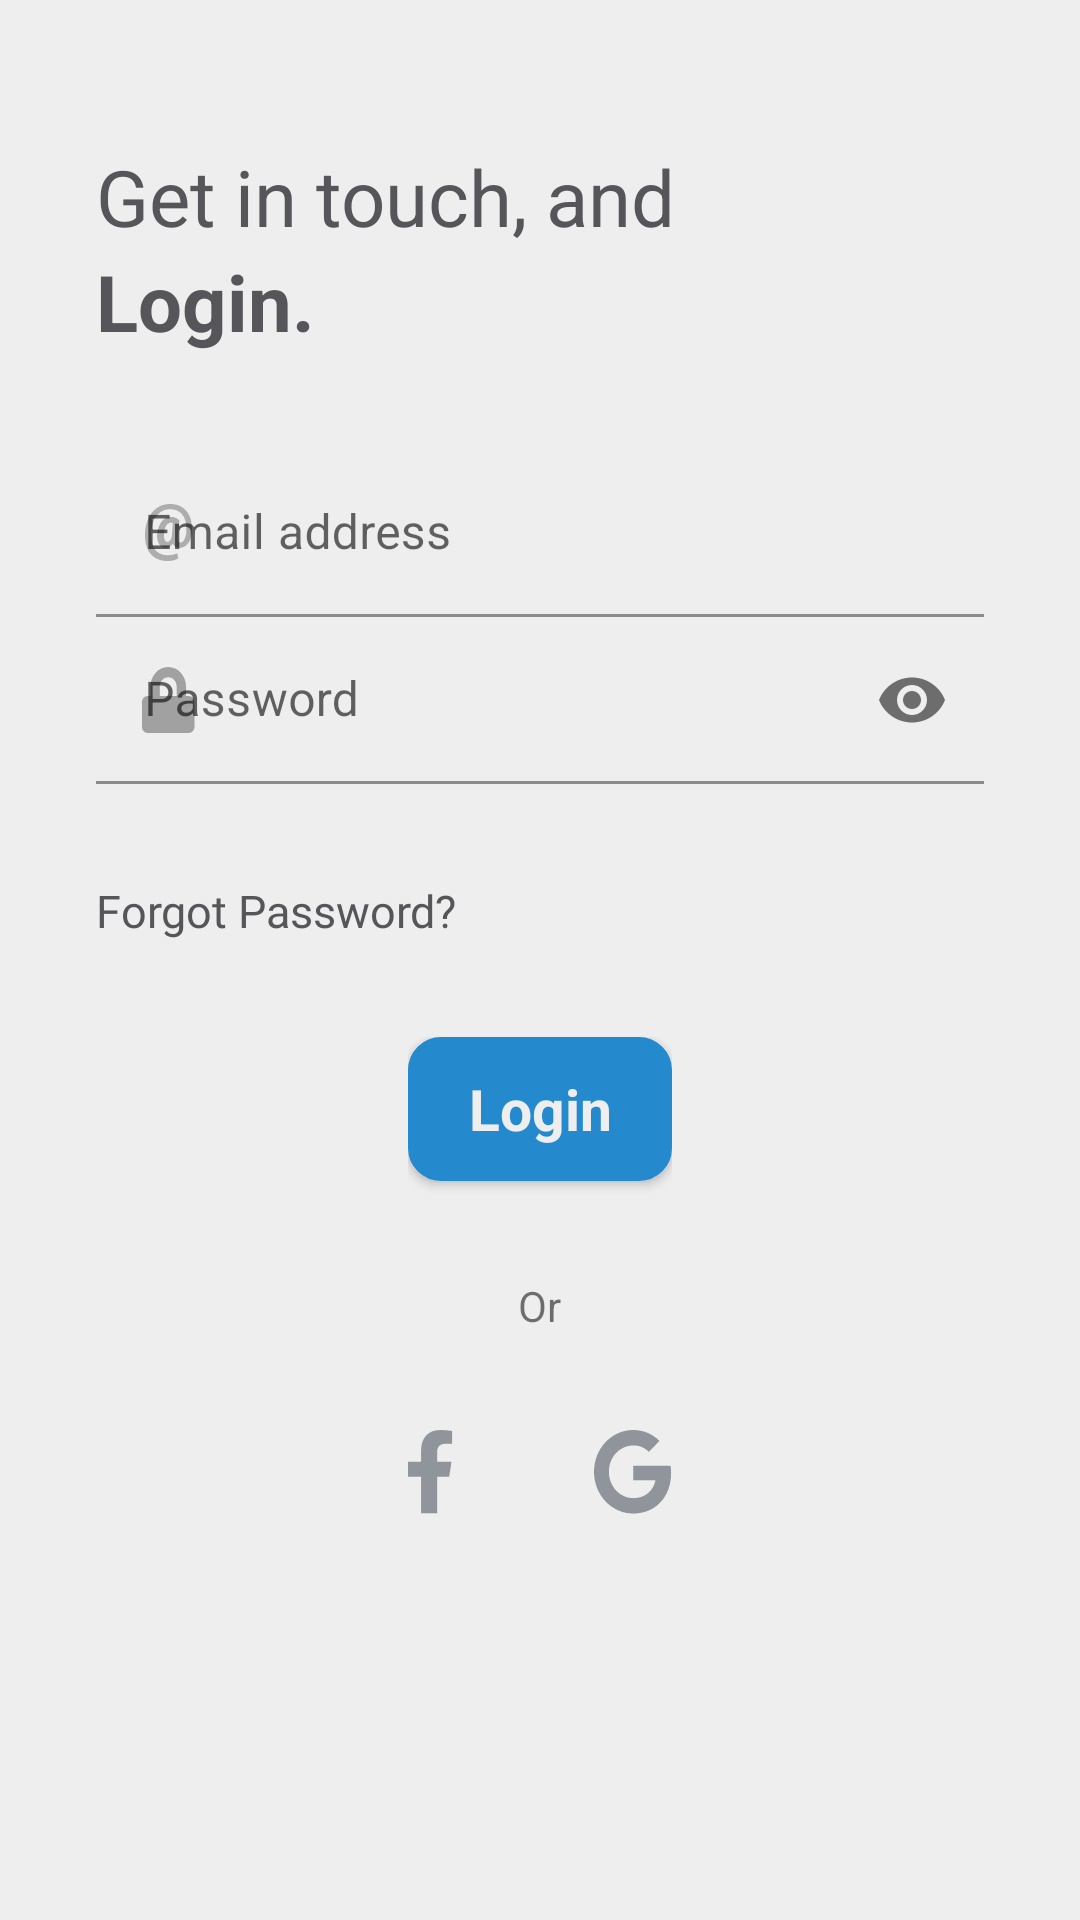

Layout XML and referenced resources for this Android screen:
<!-- AndroidManifest.xml: application theme AppTheme -->
<!-- res/layout/activity_sign_in_first_activity.xml -->
<?xml version="1.0" encoding="utf-8"?>
<LinearLayout xmlns:android="http://schemas.android.com/apk/res/android"
    xmlns:app="http://schemas.android.com/apk/res-auto"
    android:layout_width="match_parent"
    android:layout_height="match_parent"
    android:background="@color/lightBackGroundColor"
    android:orientation="vertical"
    android:padding="32dp"
    android:theme="@style/MainAppTheme">


    <TextView
        android:id="@+id/text_view_touch"
        android:layout_width="wrap_content"
        android:layout_height="wrap_content"
        android:layout_marginTop="16dp"
        android:text="@string/introductory"
        android:textColor="@color/darkGrayText"
        android:textSize="26sp" />

    <TextView
        android:id="@+id/text_view_login"
        android:layout_width="wrap_content"
        android:layout_height="wrap_content"
        android:layout_marginBottom="32dp"
        android:text="@string/login_dot"
        android:textColor="@color/darkGrayText"
        android:textSize="26sp"
        android:textStyle="bold" />


    <com.google.android.material.textfield.TextInputLayout
        android:layout_width="match_parent"
        android:layout_height="wrap_content"
        android:hint="@string/edit_text_email_label"
        app:hintTextColor="@color/colorHintText"
        app:startIconDrawable="@drawable/icon_simple_email">

        <com.google.android.material.textfield.TextInputEditText
            android:layout_width="match_parent"
            android:layout_height="wrap_content"
            android:background="@color/lightBackGroundColor"

            />
    </com.google.android.material.textfield.TextInputLayout>


    <com.google.android.material.textfield.TextInputLayout
        android:layout_width="match_parent"
        android:layout_height="wrap_content"
        android:hint="@string/edit_text_password_label"
        app:endIconMode="password_toggle"
        app:hintTextColor="@color/colorHintText"
        app:startIconDrawable="@drawable/icon_awesome_lock">

        <com.google.android.material.textfield.TextInputEditText
            android:layout_width="match_parent"
            android:layout_height="wrap_content"
            android:background="@color/lightBackGroundColor"
            android:inputType="textPassword" />
    </com.google.android.material.textfield.TextInputLayout>


    <TextView
        android:layout_width="wrap_content"
        android:layout_height="wrap_content"
        android:layout_marginTop="32dp"
        android:fontFamily="@font/roboto_bold2"
        android:text="@string/forgot_password"
        android:textColor="@color/darkGrayText"
        android:textSize="15sp" />

    <LinearLayout
        android:layout_width="wrap_content"
        android:layout_height="wrap_content"
        android:layout_gravity="center"
        android:layout_marginTop="32dp"
        android:orientation="vertical">

        <Button
            android:id="@+id/button_login"
            style="@style/MainAppTheme"
            android:layout_width="wrap_content"
            android:layout_height="wrap_content"
            android:background="@drawable/purble_round_button"
            android:text="@string/login"
            android:textColor="@color/lightBackGroundColor"
            android:textSize="19sp"
            android:textStyle="bold" />

        <TextView
            android:id="@+id/text_view_or"
            android:layout_width="wrap_content"
            android:layout_height="wrap_content"
            android:layout_gravity="center"
            android:layout_marginTop="32dp"
            android:text="@string/or" />

        <RelativeLayout
            android:layout_width="match_parent"
            android:layout_height="wrap_content"
            android:layout_marginTop="32dp">

            <ImageView
                android:id="@+id/image_view_facebook"
                android:layout_width="wrap_content"
                android:layout_height="wrap_content"
                android:layout_alignParentLeft="true"
                android:src="@drawable/icon_awesome_facebook" />

            <ImageView
                android:id="@+id/image_view_google"
                android:layout_width="wrap_content"
                android:layout_height="wrap_content"
                android:layout_alignParentRight="true"
                android:src="@drawable/icon_awesome_google" />
        </RelativeLayout>


    </LinearLayout>
</LinearLayout>
<!-- resources referenced by this layout -->
<resources>
  <color name="colorHintText">#B2B2B2</color>
  <color name="darkGrayText">#56565A</color>
  <color name="lightBackGroundColor">#EEEEEE</color>
  <!-- drawable icon_awesome_facebook: png bitmap (drawable-hdpi, 527 bytes) -->
  <!-- drawable icon_awesome_google: png bitmap (drawable-hdpi, 1033 bytes) -->
  <!-- drawable icon_awesome_lock: png bitmap (drawable-hdpi, 516 bytes) -->
  <!-- drawable icon_simple_email: png bitmap (drawable-hdpi, 911 bytes) -->
  <!-- drawable purble_round_button (drawable) -->
  <?xml version="1.0" encoding="utf-8"?>
  <selector xmlns:android="http://schemas.android.com/apk/res/android">
      <item android:state_pressed="false">
          <shape android:shape="rectangle">
              <corners android:radius="10dp" />
              <solid android:color="@color/colorPrimaryDark" />
              <stroke
                  android:width="2dip"
                  android:color="@color/colorPrimaryDark"  />
              <padding android:bottom="0dp" android:left="8dp" android:right="8dp" android:top="0dp" />
          </shape>
      </item>
      <item android:state_pressed="true">
          <shape android:shape="rectangle">
              <corners android:radius="10dp" />
              <solid android:color="@color/textActiveColor" />
              <stroke android:width="2dip" android:color="@color/textActiveColor" />
              <padding android:bottom="0dp" android:left="8dp" android:right="8dp" android:top="0dp" />
          </shape>
      </item>
  
      <item android:left="3dp" android:top="5dp">
          <shape>
              <solid android:color="@color/textActiveColor" />
              <corners android:radius="15dp" />
          </shape>
      </item>
      
      <item android:bottom="5dp" android:right="3dp">
          <shape>
              <solid android:color="@color/textActiveColor" />
              <corners android:radius="15dp" />
          </shape>
      </item>
  
  </selector>
  <string name="edit_text_email_label">Email address</string>
  <string name="edit_text_password_label">Password</string>
  <string name="forgot_password">Forgot Password?</string>
  <string name="introductory">Get in touch, and</string>
  <string name="login">Login</string>
  <string name="login_dot">Login.</string>
  <string name="or">Or</string>
  <style name="MainAppTheme" parent="Theme.MaterialComponents.Light.DarkActionBar">
          
          <item name="colorPrimary">@color/colorPrimary</item>
          <item name="colorPrimaryDark">@color/colorPrimaryDark</item>
          <item name="colorAccent">@color/colorAccent</item>
          <item name="android:windowAnimationStyle">@style/CustomAnimationActivities</item>
      </style>
  <style name="AppTheme" parent="Theme.AppCompat.Light.DarkActionBar">
          
          <item name="colorPrimary">@color/colorPrimary</item>
          <item name="colorPrimaryDark">@color/colorPrimaryDark</item>
          <item name="colorAccent">@color/colorAccent</item>
          <item name="android:windowAnimationStyle">@style/CustomAnimationActivities</item>
      </style>
  <color name="colorPrimaryDark">#258ACD</color>
  <color name="textActiveColor">#56565A</color>
  <color name="colorPrimary">#258ACD</color>
  <color name="colorAccent">#258ACD</color>
  <style name="CustomAnimationActivities" parent="@android:style/Animation.Activity">
          <item name="android:activityOpenEnterAnimation">@anim/slide_in_right</item>
          <item name="android:activityOpenExitAnimation">@anim/slide_out_left</item>
          <item name="android:activityCloseEnterAnimation">@anim/slide_in_left</item>
          <item name="android:activityCloseExitAnimation">@anim/slide_out_right</item>
      </style>
</resources>
